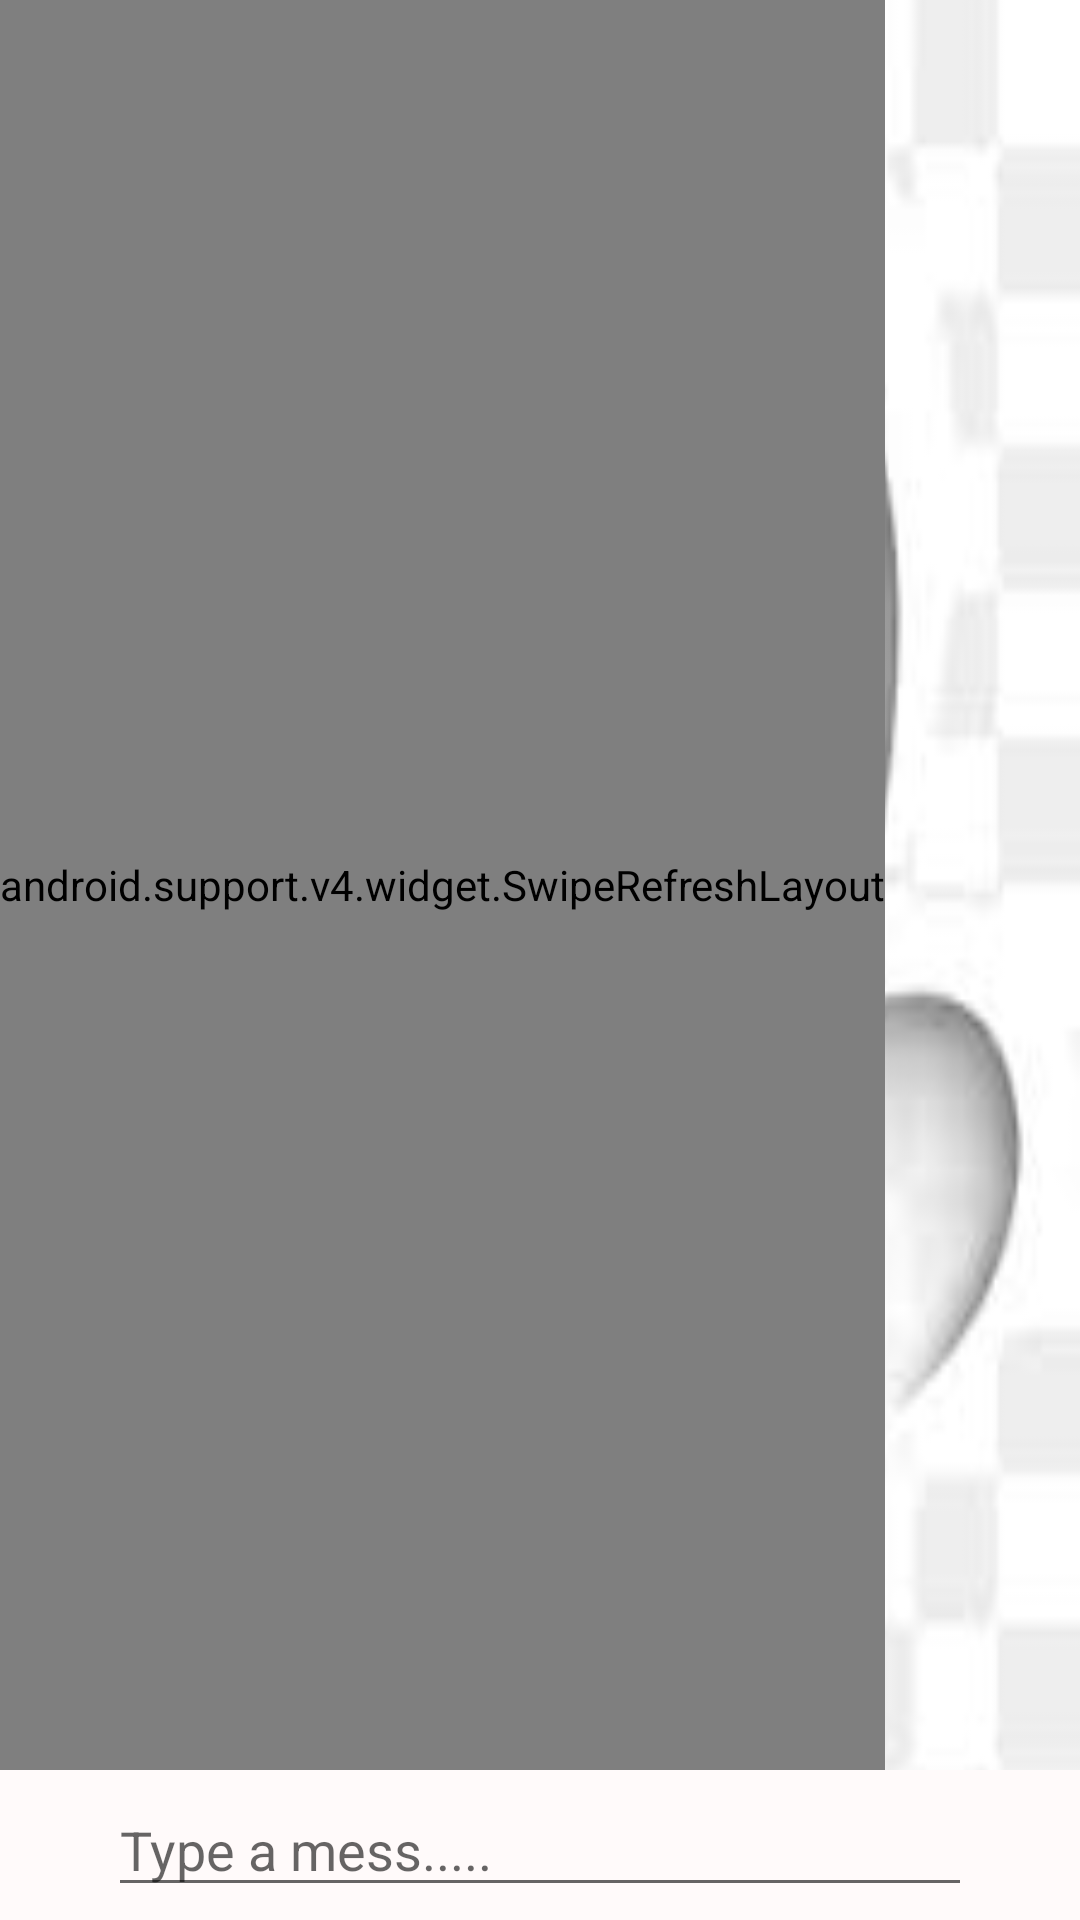

This screen was rendered from an Android layout file. Write that file and the resources it references.
<!-- AndroidManifest.xml: application theme AppTheme -->
<!-- res/layout/fragment_chat.xml -->
<RelativeLayout xmlns:android="http://schemas.android.com/apk/res/android"
    xmlns:tools="http://schemas.android.com/tools"
    android:layout_width="match_parent"
    android:layout_height="match_parent"
    android:background="@drawable/heart"
    tools:context="com.example.admin.moments.navigation.ChatFragment">

   <android.support.v4.widget.SwipeRefreshLayout
       android:layout_width="wrap_content"
       android:layout_height="match_parent"
       android:id="@+id/swipeLayout"
       android:layout_above="@+id/linear">
        <android.support.v7.widget.RecyclerView
            android:layout_width="match_parent"
            android:layout_height="match_parent"
            android:id="@+id/messages_list"
            >

        </android.support.v7.widget.RecyclerView>
   </android.support.v4.widget.SwipeRefreshLayout>

    <LinearLayout
        android:layout_width="match_parent"
        android:layout_height="@dimen/layout_width"
        android:orientation="horizontal"
        android:layout_alignParentBottom="true"
        android:id="@+id/linear"
        android:background="@color/activeDots">

        <ImageButton
            android:id="@+id/PickerButton"
            android:layout_width="@dimen/layout_width_button"
            android:layout_height="match_parent"
            android:contentDescription="@string/add_image"
            android:background="@drawable/ic_add_circle_outline_black_24dp" />

        <EditText
            android:id="@+id/messageEditText"
            android:layout_width="0dp"
            android:layout_height="wrap_content"
            android:layout_gravity="center_vertical"
            android:layout_weight="1"
            android:hint="@string/enter_text" />

        <ImageButton
            android:id="@+id/sendButton"
            android:layout_width="@dimen/layout_width_button"
            android:layout_height="@dimen/margin_top_register_3"
            android:layout_gravity="bottom"
            android:background="@drawable/ic_send_black_24dp"
            android:enabled="false"
            android:contentDescription="@string/send_message"
             />



    </LinearLayout>


</RelativeLayout>
<!-- resources referenced by this layout -->
<resources>
  <color name="activeDots">#fffafa</color>
  <dimen name="layout_width">50dp</dimen>
  <dimen name="layout_width_button">36dp</dimen>
  <dimen name="margin_top_register_3">46dp</dimen>
  <!-- drawable heart: jpg bitmap (drawable, 3860 bytes) -->
  <string name="add_image">add image</string>
  <string name="enter_text">Type a mess.....</string>
  <string name="send_message">send message</string>
  <style name="AppTheme" parent="Theme.AppCompat.Light.NoActionBar">
          
          <item name="colorPrimary">@color/colorPrimary</item>
          <item name="colorPrimaryDark">@color/colorPrimaryDark</item>
          <item name="colorAccent">@color/colorAccent</item>
      </style>
  <color name="colorPrimary">#EF5350</color>
  <color name="colorPrimaryDark">#B71C1C</color>
  <color name="colorAccent">#EF9A9A</color>
</resources>
